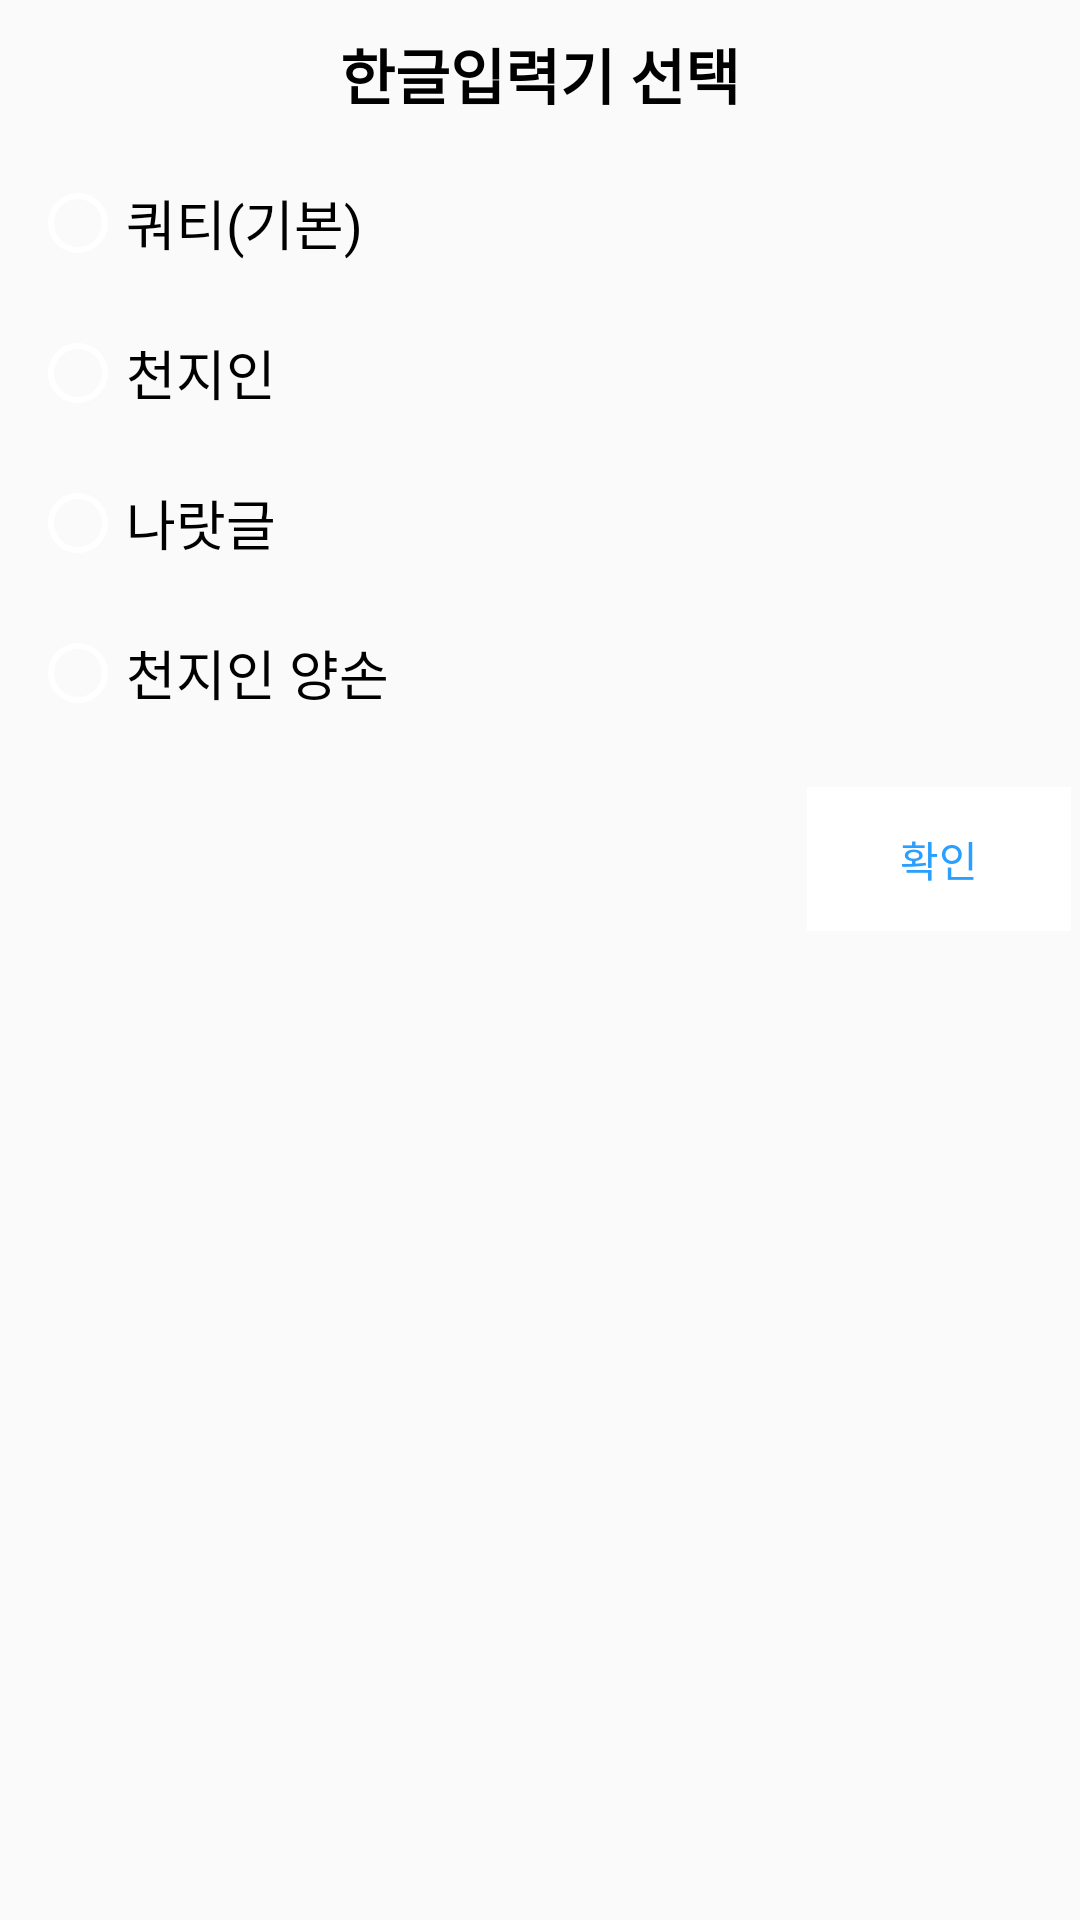

Produce the Android XML layout that renders to this screen, including the resource entries it uses.
<!-- AndroidManifest.xml: application theme AppTheme -->
<!-- res/layout/dialog_inputmethodkr.xml -->
<?xml version="1.0" encoding="utf-8"?>
<androidx.constraintlayout.widget.ConstraintLayout xmlns:android="http://schemas.android.com/apk/res/android"
    xmlns:app="http://schemas.android.com/apk/res-auto"
    android:layout_width="match_parent"
    android:layout_height="match_parent">

    <TextView
        android:id="@+id/dialog_InputMethodKR_tv"
        android:layout_width="match_parent"
        android:layout_height="wrap_content"
        android:layout_margin="10dp"
        android:gravity="center"
        android:text="한글입력기 선택"
        android:textColor="@color/black"
        android:textSize="20sp"
        android:textStyle="bold"
        app:layout_constraintEnd_toEndOf="parent"
        app:layout_constraintStart_toStartOf="parent"
        app:layout_constraintTop_toTopOf="parent" />

    <RadioGroup
        android:id="@+id/dialog_InputMethodKRSelect_rg"
        android:layout_width="match_parent"
        android:layout_height="wrap_content"
        android:orientation="vertical"
        android:padding="10dp"
        app:layout_constraintBottom_toTopOf="@+id/dialog_InputMethodKRSelect_ok"
        app:layout_constraintEnd_toEndOf="parent"
        app:layout_constraintStart_toStartOf="parent"
        app:layout_constraintTop_toBottomOf="@+id/dialog_InputMethodKR_tv">

        <RadioButton
            android:id="@+id/dialog_InputMethodKRSelect_QWERTY"
            android:layout_width="200dp"
            android:layout_height="50dp"
            android:text="쿼티(기본)"
            android:textSize="18sp" />

        <RadioButton
            android:id="@+id/dialog_InputMethodKRSelect_CHUN"
            android:layout_width="200dp"
            android:layout_height="50dp"
            android:text="천지인"
            android:textSize="18sp" />

        <RadioButton
            android:id="@+id/dialog_InputMethodKRSelect_NA"
            android:layout_width="200dp"
            android:layout_height="50dp"
            android:text="나랏글"
            android:textSize="18sp" />

        <RadioButton
            android:id="@+id/dialog_InputMethodKRSelect_CHUNA"
            android:layout_width="200dp"
            android:layout_height="50dp"
            android:text="천지인 양손"
            android:textSize="18sp" />
    </RadioGroup>

    <Button
        android:id="@+id/dialog_InputMethodKRSelect_ok"
        style="?android:attr/borderlessButtonStyle"
        android:layout_width="wrap_content"
        android:layout_height="wrap_content"
        android:layout_gravity="end|center"
        android:layout_margin="3dp"
        android:background="@color/white"
        android:text="확인"
        android:textColor="#299FFF"
        app:layout_constraintEnd_toEndOf="parent"
        app:layout_constraintTop_toBottomOf="@+id/dialog_InputMethodKRSelect_rg" />
</androidx.constraintlayout.widget.ConstraintLayout>
<!-- resources referenced by this layout -->
<resources>
  <color name="black">#000000</color>
  <color name="white">#FFFFFF</color>
  <style name="AppTheme" parent="Theme.AppCompat.Light.NoActionBar">
          
          <item name="android:textColorSecondary">@color/white</item>
      </style>
</resources>
